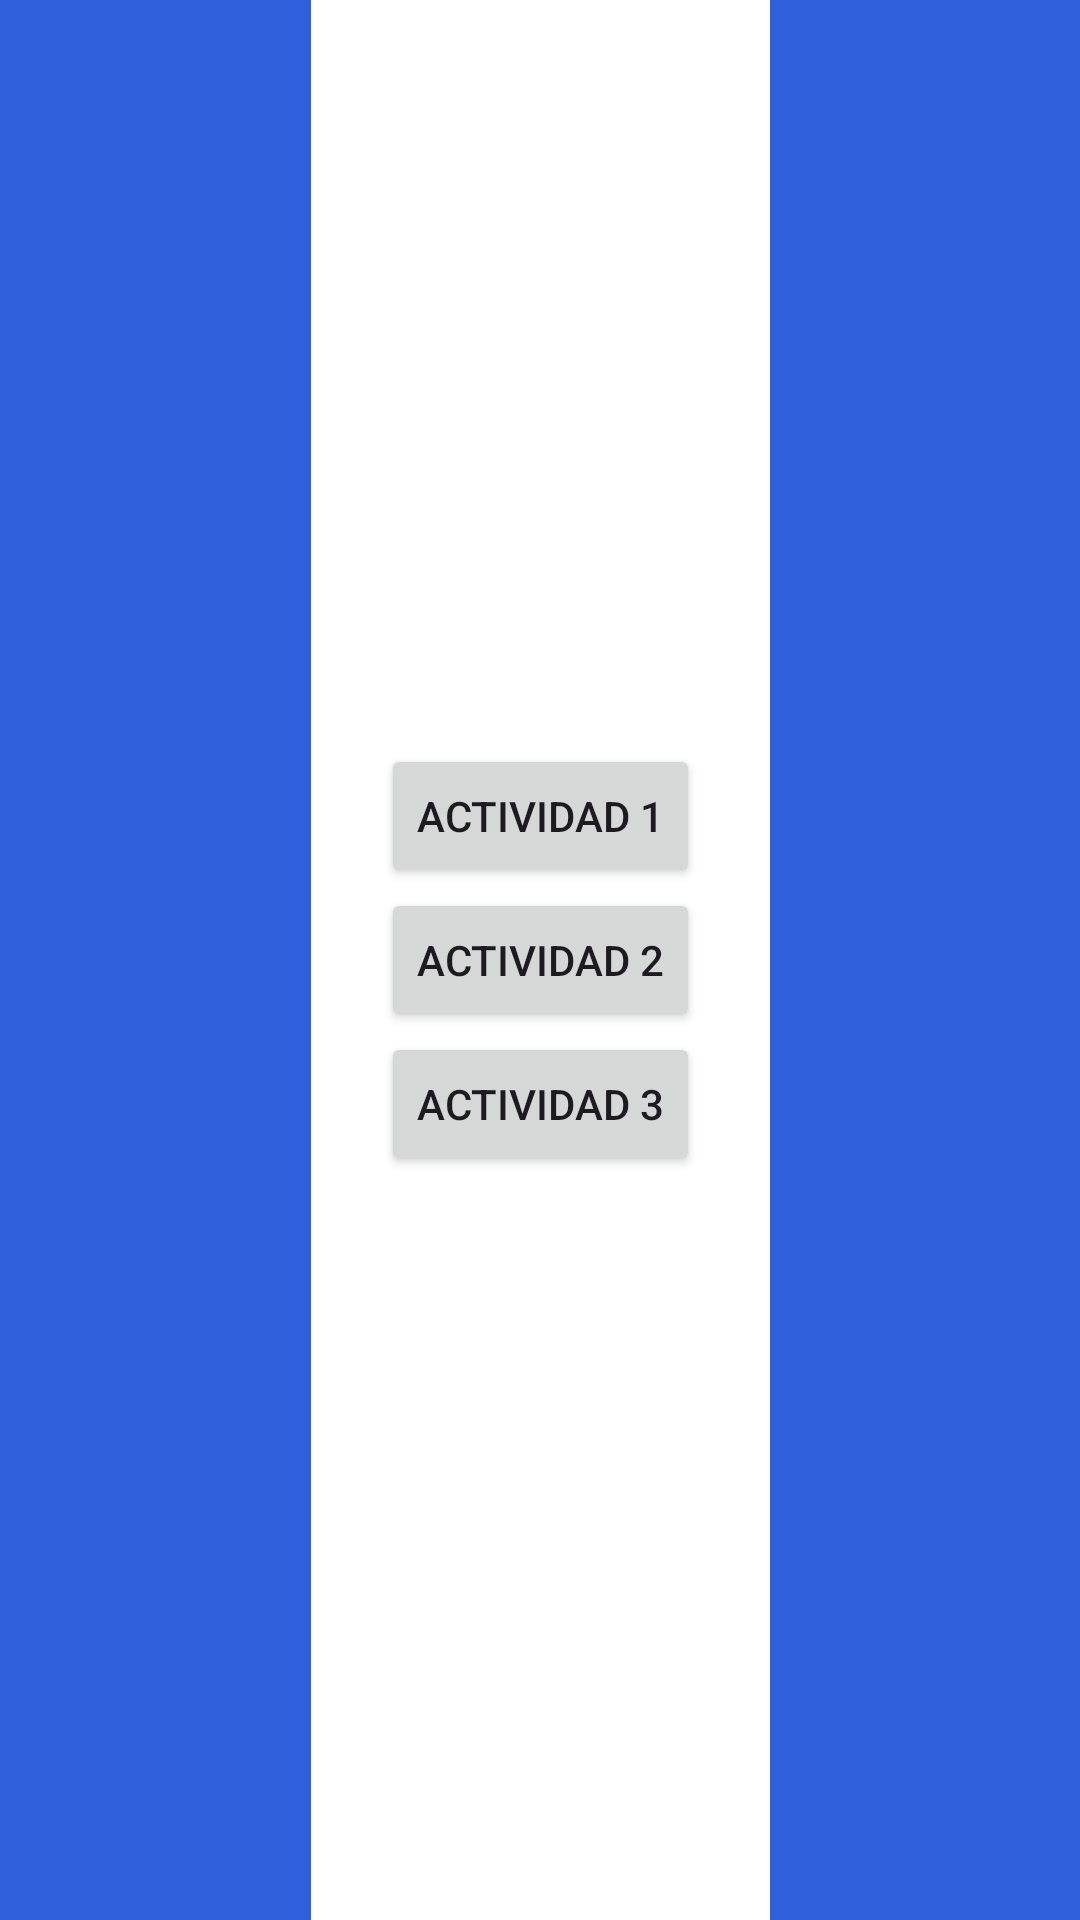

The Android layout XML behind this screen, and the referenced resources:
<!-- AndroidManifest.xml: application theme Theme.PMDM -->
<!-- res/layout/activity_mainejer_3.xml -->
<?xml version="1.0" encoding="utf-8"?>
<LinearLayout xmlns:android="http://schemas.android.com/apk/res/android"
    android:layout_width="match_parent"
    android:layout_height="match_parent"
    android:orientation="vertical"
    >

    


    
    <LinearLayout
        android:layout_width="match_parent"
        android:layout_height="0dp"
        android:layout_weight="1"
        android:orientation="horizontal"
        android:gravity="center"
        android:background="@color/white">

        <LinearLayout
            android:layout_width="125dp"
            android:layout_height="731dp"
            android:background="@color/blue"
            android:orientation="vertical">

        </LinearLayout>

        <LinearLayout
            android:layout_width="153dp"
            android:layout_height="wrap_content"
            android:gravity="center"
            android:orientation="vertical">

            <Button
                android:id="@+id/btnActivity1"
                android:layout_width="wrap_content"
                android:layout_height="wrap_content"
                android:text="Actividad 1" />

            <Button
                android:id="@+id/btnActivity2"
                android:layout_width="wrap_content"
                android:layout_height="wrap_content"
                android:text="Actividad 2" />

            <Button
                android:id="@+id/btnActivity3"
                android:layout_width="wrap_content"
                android:layout_height="wrap_content"
                android:text="Actividad 3" />
        </LinearLayout>
        <LinearLayout
            android:layout_width="125dp"
            android:layout_height="731dp"
            android:background="@color/blue"
            android:orientation="vertical">
        </LinearLayout>
    </LinearLayout>

</LinearLayout>
<!-- resources referenced by this layout -->
<resources>
  <color name="blue">#305FDC</color>
  <color name="white">#FFFFFFFF</color>
  <style name="Theme.PMDM" parent="Base.Theme.PMDM" />
  <style name="Base.Theme.PMDM" parent="Theme.Material3.DayNight.NoActionBar">
          
          
      </style>
</resources>
